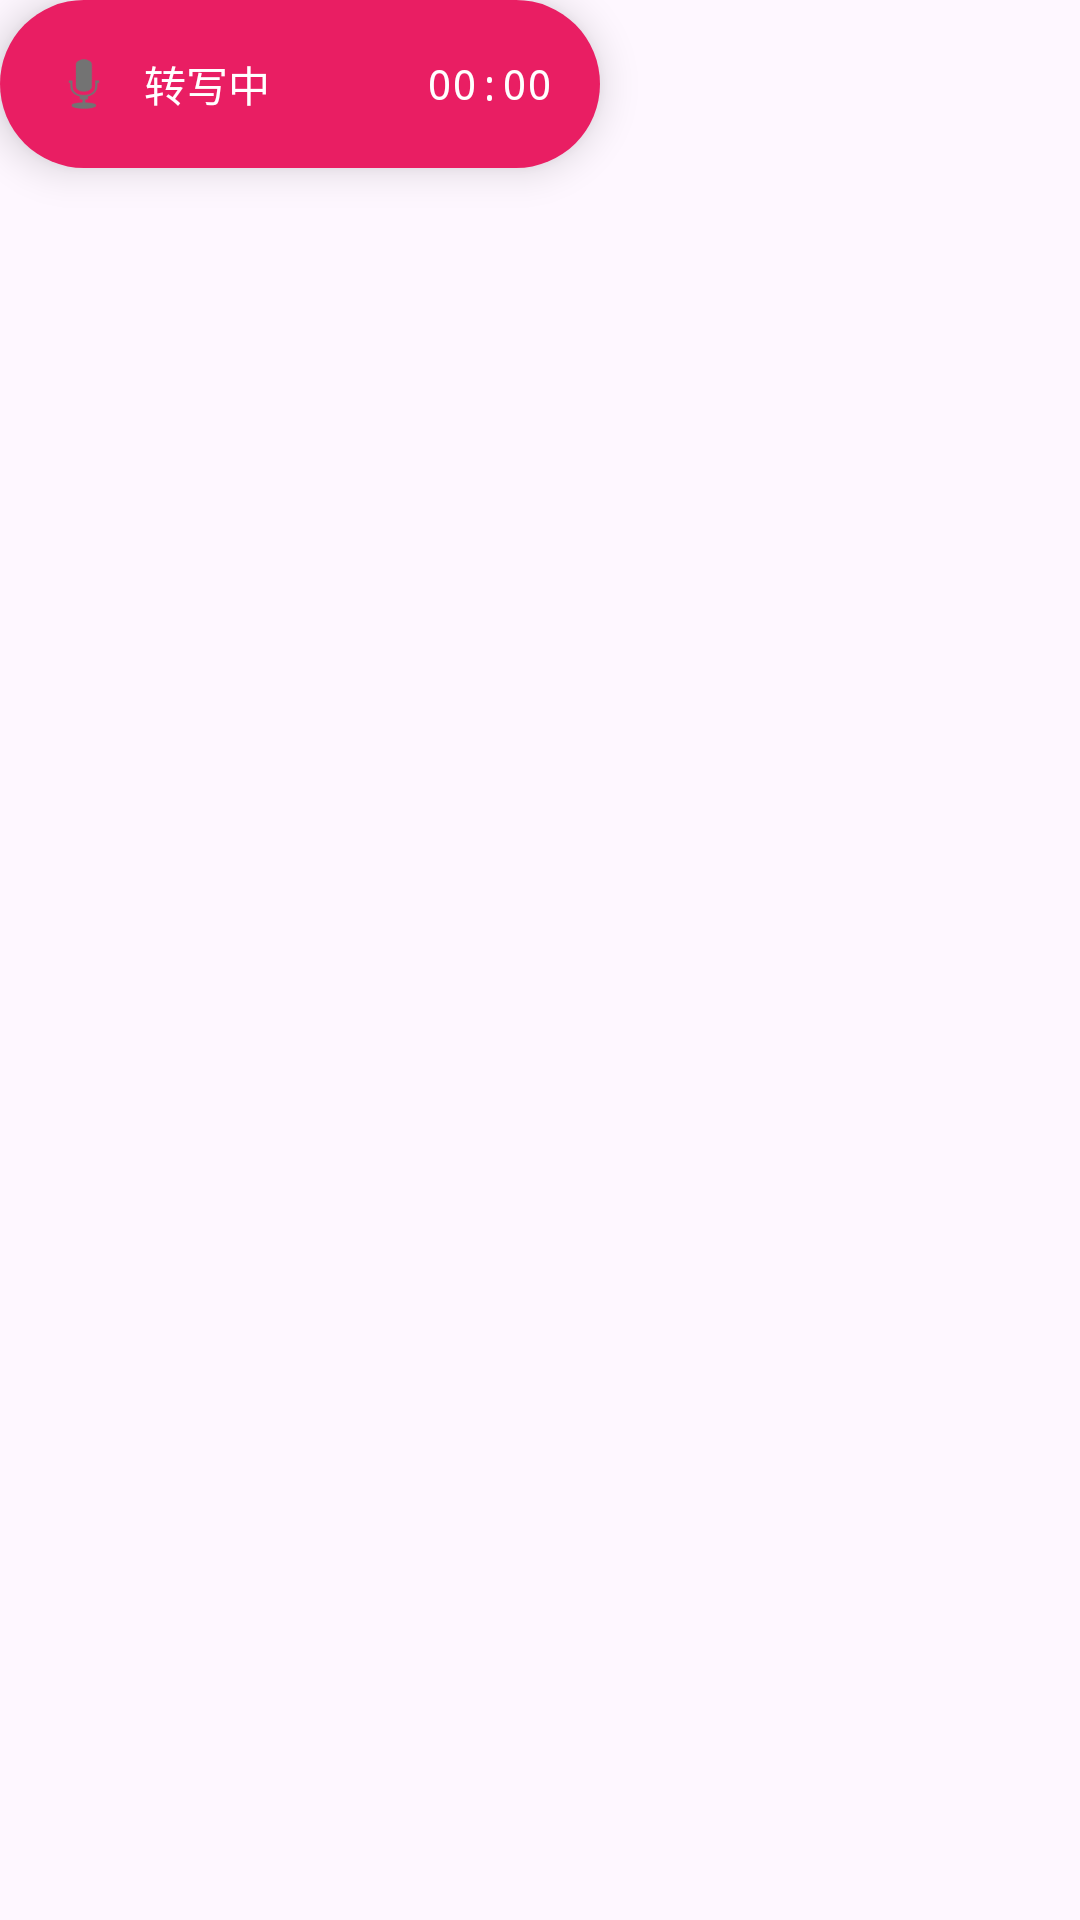

This screen was rendered from an Android layout file. Write that file and the resources it references.
<!-- AndroidManifest.xml: application theme Theme.AiMinutes -->
<!-- res/layout/floating_ball.xml -->
<?xml version="1.0" encoding="utf-8"?>
<FrameLayout xmlns:android="http://schemas.android.com/apk/res/android"
    android:layout_width="wrap_content"
    android:layout_height="wrap_content">

    
    <LinearLayout
        android:id="@+id/floatingBallWithStatus"
        android:layout_width="200dp"
        android:layout_height="56dp"
        android:orientation="horizontal"
        android:gravity="center_vertical"
        android:background="@drawable/floating_ball_status_background"
        android:paddingHorizontal="16dp"
        android:elevation="8dp">

        <ImageView
            android:id="@+id/ivStatusIcon"
            android:layout_width="24dp"
            android:layout_height="24dp"
            android:src="@android:drawable/ic_btn_speak_now" />

        <TextView
            android:id="@+id/tvStatus"
            android:layout_width="0dp"
            android:layout_height="wrap_content"
            android:layout_weight="1"
            android:layout_marginStart="8dp"
            android:text="转写中"
            android:textSize="14sp"
            android:textColor="@color/floating_ball_text" />

        <TextView
            android:id="@+id/tvTime"
            android:layout_width="wrap_content"
            android:layout_height="wrap_content"
            android:text="00:00"
            android:textSize="14sp"
            android:textColor="@color/floating_ball_text"
            android:fontFamily="monospace" />
    </LinearLayout>

    
    <LinearLayout
        android:id="@+id/floatingBallNoStatus"
        android:layout_width="64dp"
        android:layout_height="64dp"
        android:orientation="horizontal"
        android:gravity="center"
        android:background="@drawable/floating_ball_no_status_background"
        android:elevation="8dp"
        android:visibility="gone">

        <ImageView
            android:layout_width="32dp"
            android:layout_height="32dp"
            android:src="@android:drawable/ic_btn_speak_now"
            app:tint="@color/white"
            xmlns:app="http://schemas.android.com/apk/res-auto" />
    </LinearLayout>

</FrameLayout>
<!-- resources referenced by this layout -->
<resources>
  <color name="floating_ball_text">#FFFFFF</color>
  <color name="white">#FFFFFFFF</color>
  <!-- drawable floating_ball_no_status_background (drawable) -->
  <?xml version="1.0" encoding="utf-8"?>
  <shape xmlns:android="http://schemas.android.com/apk/res/android"
      android:shape="oval">
      <solid android:color="@color/floating_ball_background" />
  </shape>
  <!-- drawable floating_ball_status_background (drawable) -->
  <?xml version="1.0" encoding="utf-8"?>
  <shape xmlns:android="http://schemas.android.com/apk/res/android"
      android:shape="rectangle">
      <solid android:color="@color/floating_ball_background" />
      <corners android:radius="28dp" />
  </shape>
  <style name="Theme.AiMinutes" parent="Base.Theme.AiMinutes" />
  <color name="floating_ball_background">#E91E63</color>
  <style name="Base.Theme.AiMinutes" parent="Theme.Material3.DayNight.NoActionBar">
      </style>
</resources>
